Run: headless pygame with SDL's dummy video driver; simulated clock (each Clock.tick advances the game by its frame time, no real sleeping); random seed 0; keys injected as events and as key.get_pressed() state; no mouse input.
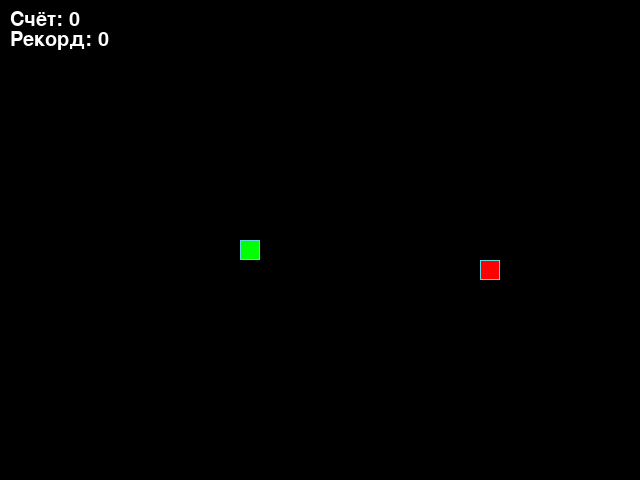
Frame 1 of 4 · flips 1–60 · no input
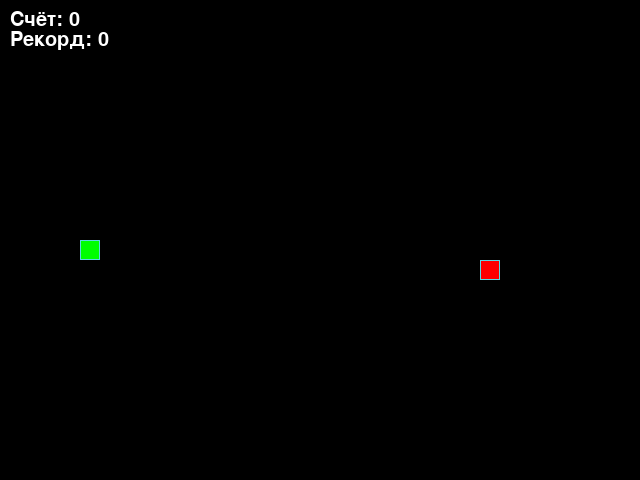
Frame 2 of 4 · flips 61–180 · tapped SPACE, RETURN · held RIGHT (→), D
Frame 3 of 4 · flips 181–300 · held DOWN (↓), S · screen unchanged from frame 2, image omitted
Frame 4 of 4 · flips 301–420 · held LEFT (←), A, UP (↑), W · screen same as frame 1, image omitted

The pygame program that drew these frames:

"""Классическая игра "Змейка" на Pygame"""
from random import choice, randint

import pygame

# Константы для размеров поля и сетки:
SCREEN_WIDTH, SCREEN_HEIGHT = 640, 480
GRID_SIZE = 20
GRID_WIDTH = SCREEN_WIDTH // GRID_SIZE
GRID_HEIGHT = SCREEN_HEIGHT // GRID_SIZE

# Направления движения:
UP = (0, -1)
DOWN = (0, 1)
LEFT = (-1, 0)
RIGHT = (1, 0)

# Цвет фона - черный:
BOARD_BACKGROUND_COLOR = (0, 0, 0)

# Цвет границы ячейки
BORDER_COLOR = (93, 216, 228)

# Цвет яблока
APPLE_COLOR = (255, 0, 0)

# Цвет змейки
SNAKE_COLOR = (0, 255, 0)

# Скорость движения змейки:
SPEED = 20

# Настройка игрового окна:
screen = pygame.display.set_mode((SCREEN_WIDTH, SCREEN_HEIGHT), 0, 32)

# Заголовок окна игрового поля:
pygame.display.set_caption('Змейка')

# Настройка времени:
clock = pygame.time.Clock()


# Тут опишите все классы игры.
class GameObject:
    """Базовый класс игровых объектов."""

    def __init__(self, position=(SCREEN_WIDTH // 2, SCREEN_HEIGHT // 2),
                 body_color=None):
        self.position = position
        self.body_color = body_color

    def draw(self):
        """Отрисовка объектов. Переопределяется в дочерних классах."""


class Apple(GameObject):
    """Класс объекта яблоко."""

    def __init__(self, position=None, body_color=APPLE_COLOR):
        super().__init__(position, body_color)
        if position is None:
            self.randomize_position()

    def randomize_position(self):
        """Генерирует координаты местоположения яблока."""
        col = randint(0, GRID_WIDTH - 1)
        row = randint(0, GRID_HEIGHT - 1)
        self.position = (col * GRID_SIZE, row * GRID_SIZE)

    def draw(self):
        """Отрисовка объекта яблоко."""
        rect = pygame.Rect(self.position, (GRID_SIZE, GRID_SIZE))
        pygame.draw.rect(screen, self.body_color, rect)
        pygame.draw.rect(screen, BORDER_COLOR, rect, 1)


class Snake(GameObject):
    """Класс объекта змейка."""

    def __init__(self, position=None, body_color=SNAKE_COLOR,
                 direction=RIGHT):
        if position is None:
            position = (SCREEN_WIDTH // 2, SCREEN_HEIGHT // 2)
        super().__init__(position, body_color)
        self.positions = [position]
        self.direction = direction
        self.next_direction = None
        self.length = len(self.positions)
        self.last = None

    def get_head_position(self):
        """Возвращает координаты головы змейки."""
        return self.positions[0]

    def update_direction(self):
        """Метод обновления направления после нажатия на кнопку."""
        if self.next_direction:
            self.direction = self.next_direction
            self.next_direction = None

    def move(self):
        """Реализует движение змейки на одну клетку."""
        head_x, head_y = self.get_head_position()
        dx, dy = self.direction
        new_x = (head_x + dx * GRID_SIZE) % SCREEN_WIDTH
        new_y = (head_y + dy * GRID_SIZE) % SCREEN_HEIGHT
        self.positions.insert(0, (new_x, new_y))
        if len(self.positions) > self.length:
            self.last = self.positions.pop()
        else:
            self.last = None

    def reset(self):
        """Возвращает змейку в начальное состояние."""
        self.position = (SCREEN_WIDTH // 2, SCREEN_HEIGHT // 2)
        self.positions = [self.position]
        self.length = len(self.positions)
        self.direction = choice([UP, DOWN, LEFT, RIGHT])
        self.next_direction = None
        self.last = None

    def draw(self):
        """Отрисовка змейки и очистка клетки, с которой она уползла."""
        for position in self.positions:
            rect = pygame.Rect(position, (GRID_SIZE, GRID_SIZE))
            pygame.draw.rect(screen, self.body_color, rect)
            pygame.draw.rect(screen, BORDER_COLOR, rect, 1)
        # Очищаем клетку удалённого хвоста цветом поля:
        if self.last:
            last_rect = pygame.Rect(self.last, (GRID_SIZE, GRID_SIZE))
            pygame.draw.rect(screen, BOARD_BACKGROUND_COLOR, last_rect)


def handle_keys(snake):
    """Обрабатывает нажатия клавиш и сохраняет next_direction"""
    for event in pygame.event.get():
        if event.type == pygame.QUIT:
            pygame.quit()
            raise SystemExit
        elif event.type == pygame.KEYDOWN:
            # Запрет разворота на 180 градусов:
            if event.key == pygame.K_UP and snake.direction != DOWN:
                snake.next_direction = UP
            elif event.key == pygame.K_DOWN and snake.direction != UP:
                snake.next_direction = DOWN
            elif event.key == pygame.K_LEFT and snake.direction != RIGHT:
                snake.next_direction = LEFT
            elif event.key == pygame.K_RIGHT and snake.direction != LEFT:
                snake.next_direction = RIGHT


def main():
    """Основная функция игры: игровой цикл."""
    # Инициализация PyGame:
    pygame.init()
    # Настройка шрифта для счёта очков:
    FONT = pygame.font.SysFont(None, 30)
    apple = Apple()
    snake = Snake()
    # Переменные для хранения счёта.
    score = 0
    best_score = 0
    while True:
        clock.tick(SPEED)
        screen.fill(BOARD_BACKGROUND_COLOR)
        handle_keys(snake)
        snake.update_direction()
        snake.move()
        # Змейка съела яблоко:
        if snake.get_head_position() == apple.position:
            snake.length += 1
            score += 1
            apple.randomize_position()
            # Исключаем появление яблока на теле змейки.
            while apple.position in snake.positions:
                apple.randomize_position()
        # Змейка столкнулась с собой:
        if snake.get_head_position() in snake.positions[1:]:
            best_score = max(best_score, score)
            score = 0
            snake.reset()
            screen.fill(BOARD_BACKGROUND_COLOR)
        apple.draw()
        snake.draw()
        # Отрисовка счёта очков:
        score_text = FONT.render(f'Счёт: {score}', True, (255, 255, 255))
        best_score_text = FONT.render(f'Рекорд: {best_score}', True,
                                      (255, 255, 255))
        screen.blit(score_text, (10, 10))
        screen.blit(best_score_text, (10, 30))
        pygame.display.update()


if __name__ == '__main__':
    main()
